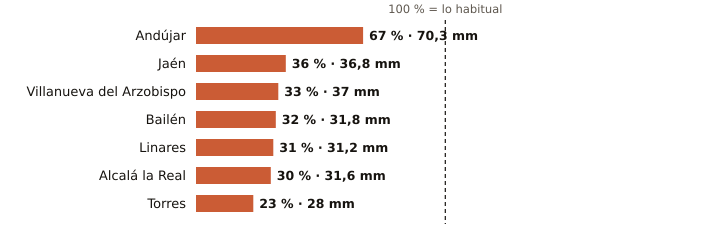

The data file committed next to this chart (first rows):
estacion, provincia, indicativo, mm_otono, referencia_mm, pct, periodo_referencia, hasta, hora
Andújar, Jaén, 5298X, 70.3, 104.9, 67, 2001-2025, 2026-11-09, 14
Jaén, Jaén, 5270B, 36.8, 101.9, 36, 1991-2020, 2026-11-09, 14
Villanueva del Arzobispo, Jaén, 5210X, 37.0, 111.9, 33, 2008-2025, 2026-11-09, 13
Bailén, Jaén, 5281X, 31.8, 98.8, 32, 2009-2025, 2026-11-09, 13
Linares, Jaén, 5279X, 31.2, 102.2, 31, 2004-2025, 2026-11-09, 13
Alcalá la Real, Jaén, 5406X, 31.6, 105.0, 30, 2008-2025, 2026-11-09, 14
Torres, Jaén, 5165X, 28.0, 122.2, 23, 2008-2025, 2026-11-09, 13
